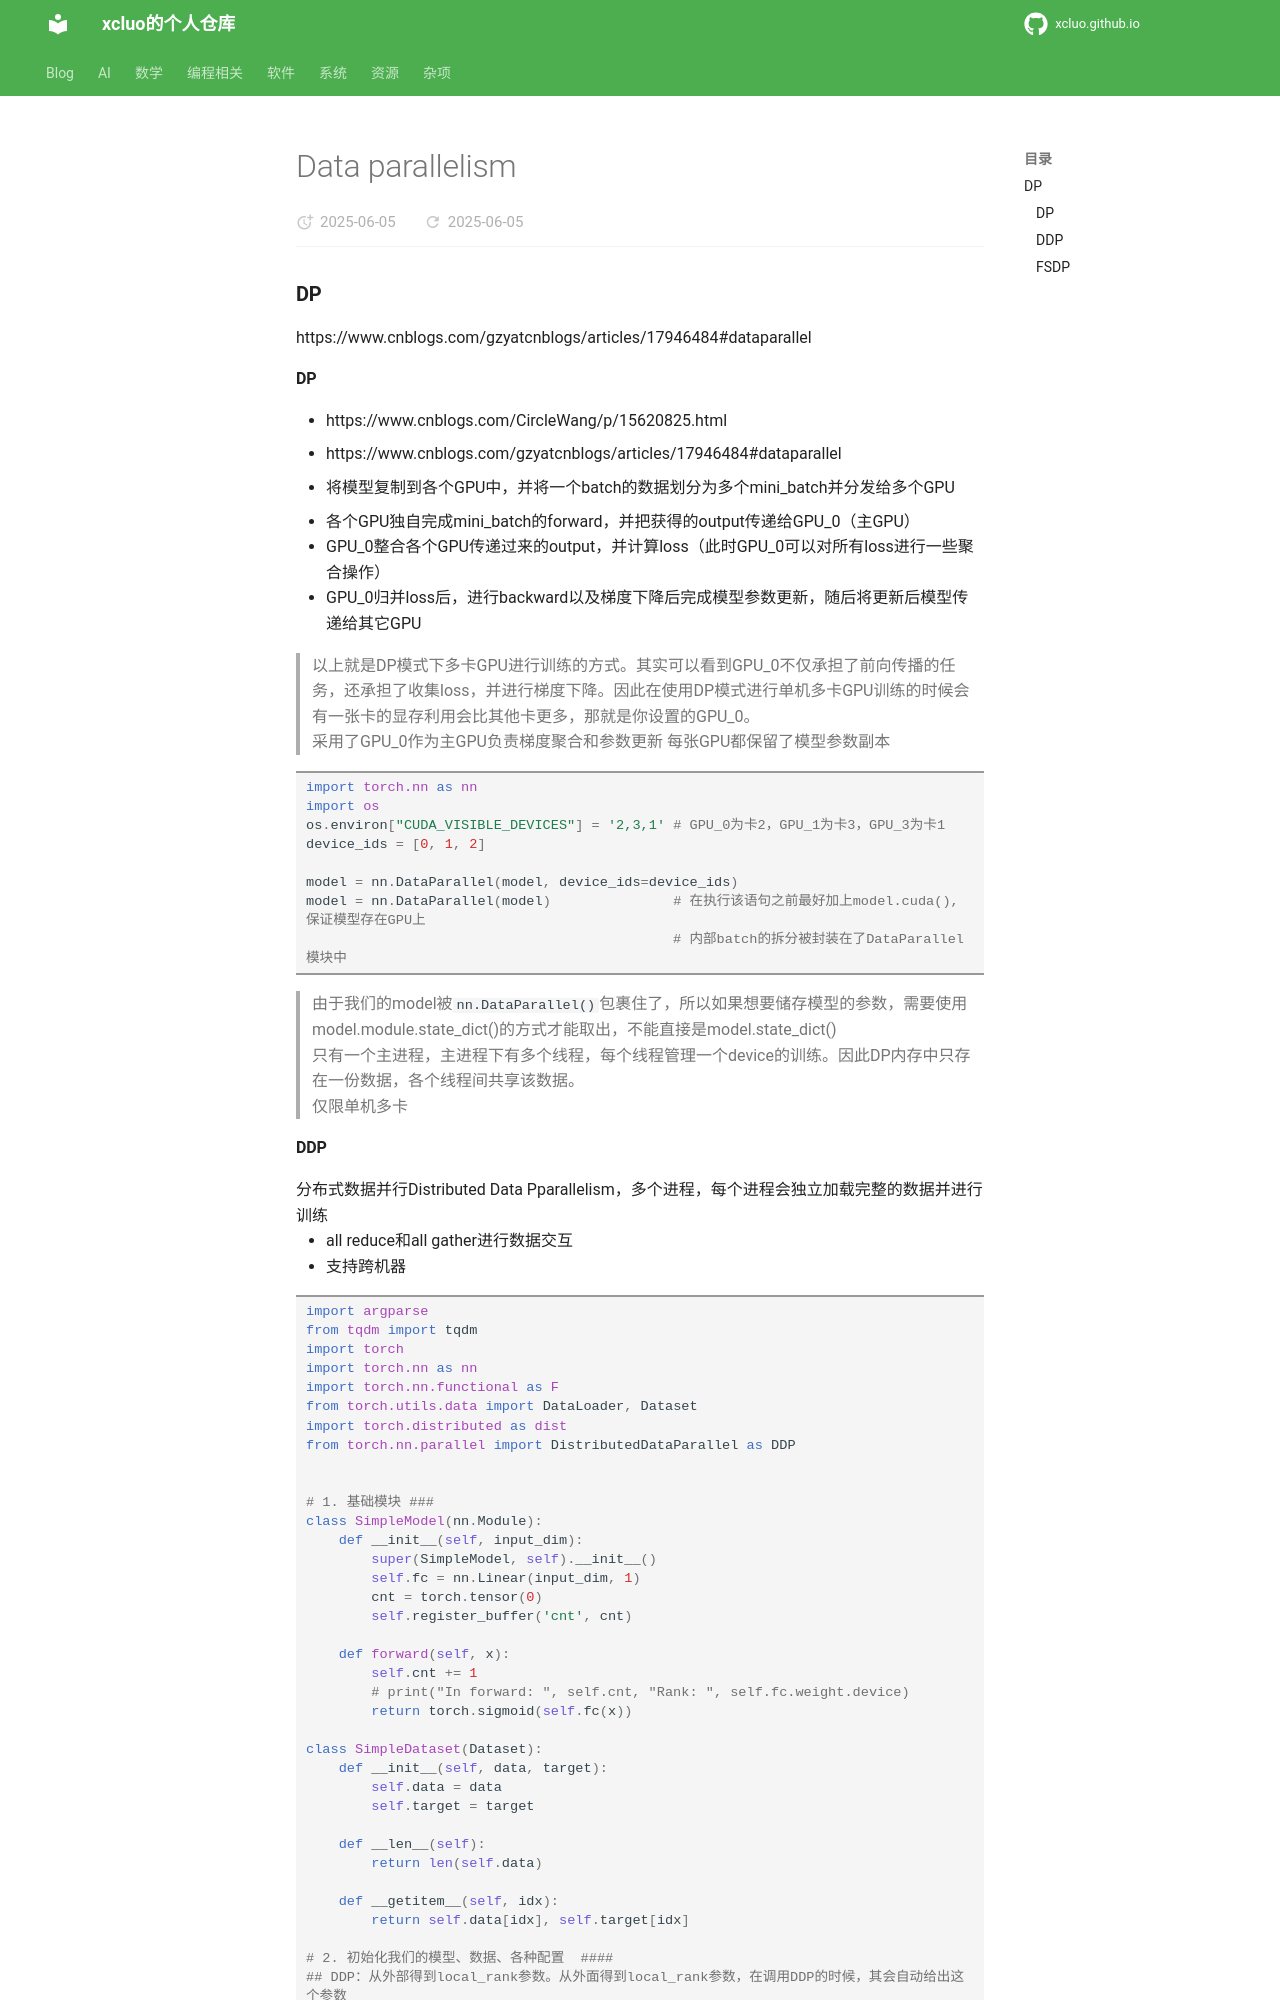

repository: xcluo/xcluo.github.io · page: AI/Paper_Reading/Trick/Efficiency_Speedup/Parallelism/data_parallelism.html · generator: mkdocs

### DP
https://www.cnblogs.com/gzyatcnblogs/articles/17946484#dataparallel

#### DP
- https://www.cnblogs.com/CircleWang/p/15620825.html
- https://www.cnblogs.com/gzyatcnblogs/articles/17946484#dataparallel

1. 将模型复制到各个GPU中，并将一个batch的数据划分为多个mini_batch并分发给多个GPU
2. 各个GPU独自完成mini_batch的forward，并把获得的output传递给GPU_0（主GPU）
3. GPU_0整合各个GPU传递过来的output，并计算loss（此时GPU_0可以对所有loss进行一些聚合操作）
4. GPU_0归并loss后，进行backward以及梯度下降后完成模型参数更新，随后将更新后模型传递给其它GPU

> 以上就是DP模式下多卡GPU进行训练的方式。其实可以看到GPU_0不仅承担了前向传播的任务，还承担了收集loss，并进行梯度下降。因此在使用DP模式进行单机多卡GPU训练的时候会有一张卡的显存利用会比其他卡更多，那就是你设置的GPU_0。  
> 采用了GPU_0作为主GPU负责梯度聚合和参数更新
> 每张GPU都保留了模型参数副本


```python
import torch.nn as nn
import os
os.environ["CUDA_VISIBLE_DEVICES"] = '2,3,1' # GPU_0为卡2，GPU_1为卡3，GPU_3为卡1
device_ids = [0, 1, 2]

model = nn.DataParallel(model, device_ids=device_ids)
model = nn.DataParallel(model)               # 在执行该语句之前最好加上model.cuda(),保证模型存在GPU上
                                             # 内部batch的拆分被封装在了DataParallel模块中
```
> 由于我们的model被`nn.DataParallel()`包裹住了，所以如果想要储存模型的参数，需要使用model.module.state_dict()的方式才能取出，不能直接是model.state_dict()  

> 只有一个主进程，主进程下有多个线程，每个线程管理一个device的训练。因此DP内存中只存在一份数据，各个线程间共享该数据。  

> 仅限单机多卡
